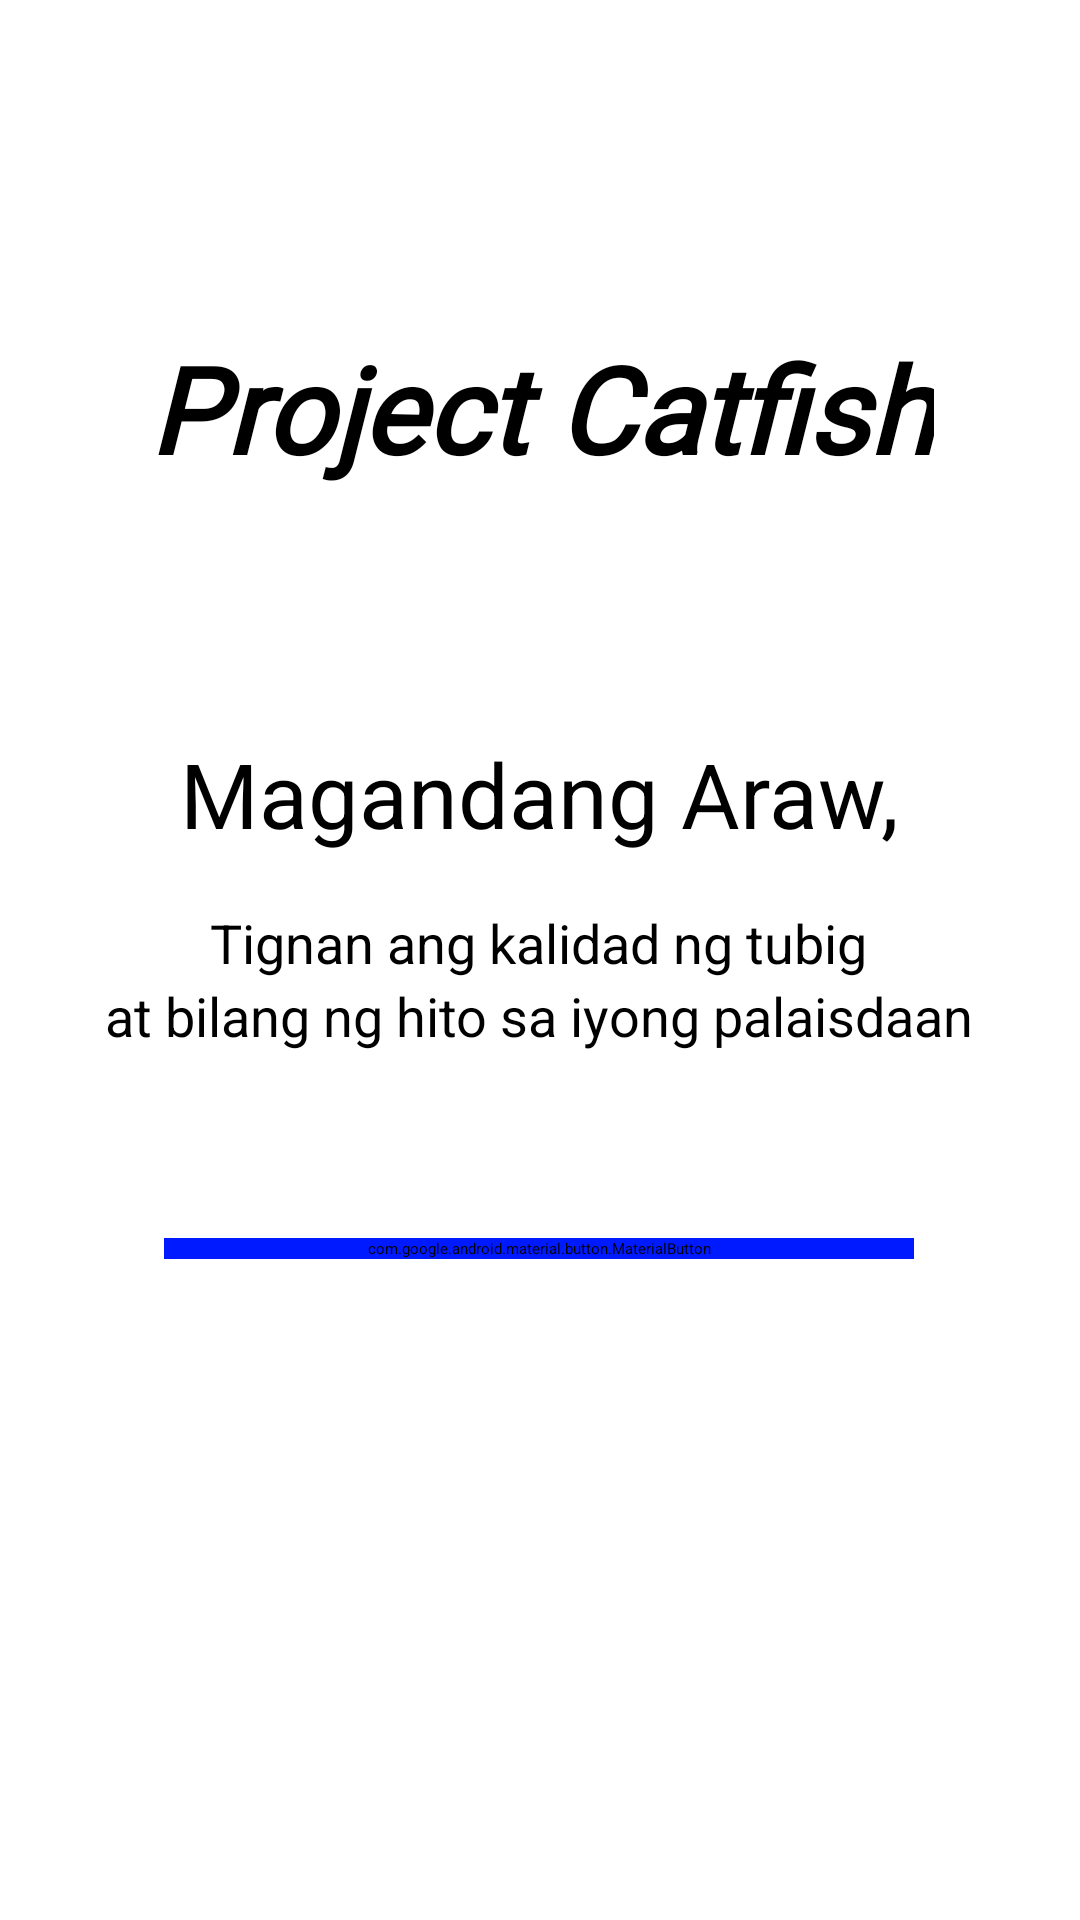

Reconstruct the res/layout file that produces this screen, plus the resources it refers to.
<!-- AndroidManifest.xml: activity theme Theme.MyApp.MySplash -->
<!-- res/layout/activity_main.xml -->
<?xml version="1.0" encoding="utf-8"?>
<androidx.constraintlayout.widget.ConstraintLayout xmlns:android="http://schemas.android.com/apk/res/android"
    xmlns:app="http://schemas.android.com/apk/res-auto"
    xmlns:tools="http://schemas.android.com/tools"
    android:layout_width="match_parent"
    android:layout_height="match_parent"
    tools:context=".MainActivity">

    <ImageView
        android:id="@+id/imageView2"
        android:layout_width="289dp"
        android:layout_height="wrap_content"
        app:layout_constraintBottom_toBottomOf="parent"
        app:layout_constraintEnd_toEndOf="parent"
        app:layout_constraintStart_toStartOf="parent"
        app:layout_constraintTop_toTopOf="parent"
        app:layout_constraintVertical_bias="0.171"
        app:srcCompat="@mipmap/logo_background" />

    <TextView
        android:id="@+id/textView"
        android:layout_width="wrap_content"
        android:layout_height="wrap_content"
        android:fontFamily="@font/inter"
        android:text="Project Catfish"
        android:textColor="#000000"
        android:textSize="40sp"
        android:textStyle="bold|italic"
        app:layout_constraintBottom_toBottomOf="parent"
        app:layout_constraintEnd_toEndOf="parent"
        app:layout_constraintHorizontal_bias="0.505"
        app:layout_constraintStart_toStartOf="parent"
        app:layout_constraintTop_toBottomOf="@+id/imageView2"
        app:layout_constraintVertical_bias="0.0" />

    <TextView
        android:id="@+id/textView2"
        android:layout_width="wrap_content"
        android:layout_height="wrap_content"
        app:layout_constraintBottom_toBottomOf="parent"
        android:textSize="30sp"
        android:textColor="#000000"
        android:text="Magandang Araw,"
        app:layout_constraintEnd_toEndOf="parent"
        app:layout_constraintHorizontal_bias="0.498"
        app:layout_constraintStart_toStartOf="parent"
        app:layout_constraintTop_toBottomOf="@+id/textView"
        app:layout_constraintVertical_bias="0.187" />

    <TextView
        android:id="@+id/textView3"
        android:layout_width="wrap_content"
        android:layout_height="wrap_content"
        android:text="Tignan ang kalidad ng tubig"
        android:textSize="18sp"
        android:textColor="#000000"
        app:layout_constraintBottom_toBottomOf="parent"
        app:layout_constraintEnd_toEndOf="parent"
        app:layout_constraintHorizontal_bias="0.497"
        app:layout_constraintStart_toStartOf="parent"
        app:layout_constraintTop_toBottomOf="@+id/textView2"
        app:layout_constraintVertical_bias="0.052" />

    <TextView
        android:id="@+id/textView4"
        android:layout_width="wrap_content"
        android:layout_height="wrap_content"
        android:text="at bilang ng hito sa iyong palaisdaan"
        android:textColor="#000000"
        android:textSize="18sp"
        app:layout_constraintBottom_toBottomOf="parent"
        app:layout_constraintEnd_toEndOf="parent"
        app:layout_constraintHorizontal_bias="0.497"
        app:layout_constraintStart_toStartOf="parent"
        app:layout_constraintTop_toBottomOf="@+id/textView3"
        app:layout_constraintVertical_bias="0.0" />

    <com.google.android.material.button.MaterialButton
        android:id="@+id/buttonLogIn"
        android:layout_width="250dp"
        android:layout_height="wrap_content"
        android:text="Get Started"
        android:backgroundTint="#001AFF"
        app:layout_constraintBottom_toBottomOf="parent"
        app:layout_constraintEnd_toEndOf="parent"
        app:layout_constraintHorizontal_bias="0.498"
        app:layout_constraintStart_toStartOf="parent"
        app:layout_constraintTop_toBottomOf="@+id/textView4"
        app:layout_constraintVertical_bias="0.22" />


</androidx.constraintlayout.widget.ConstraintLayout>
<!-- resources referenced by this layout -->
<resources>

</resources>
